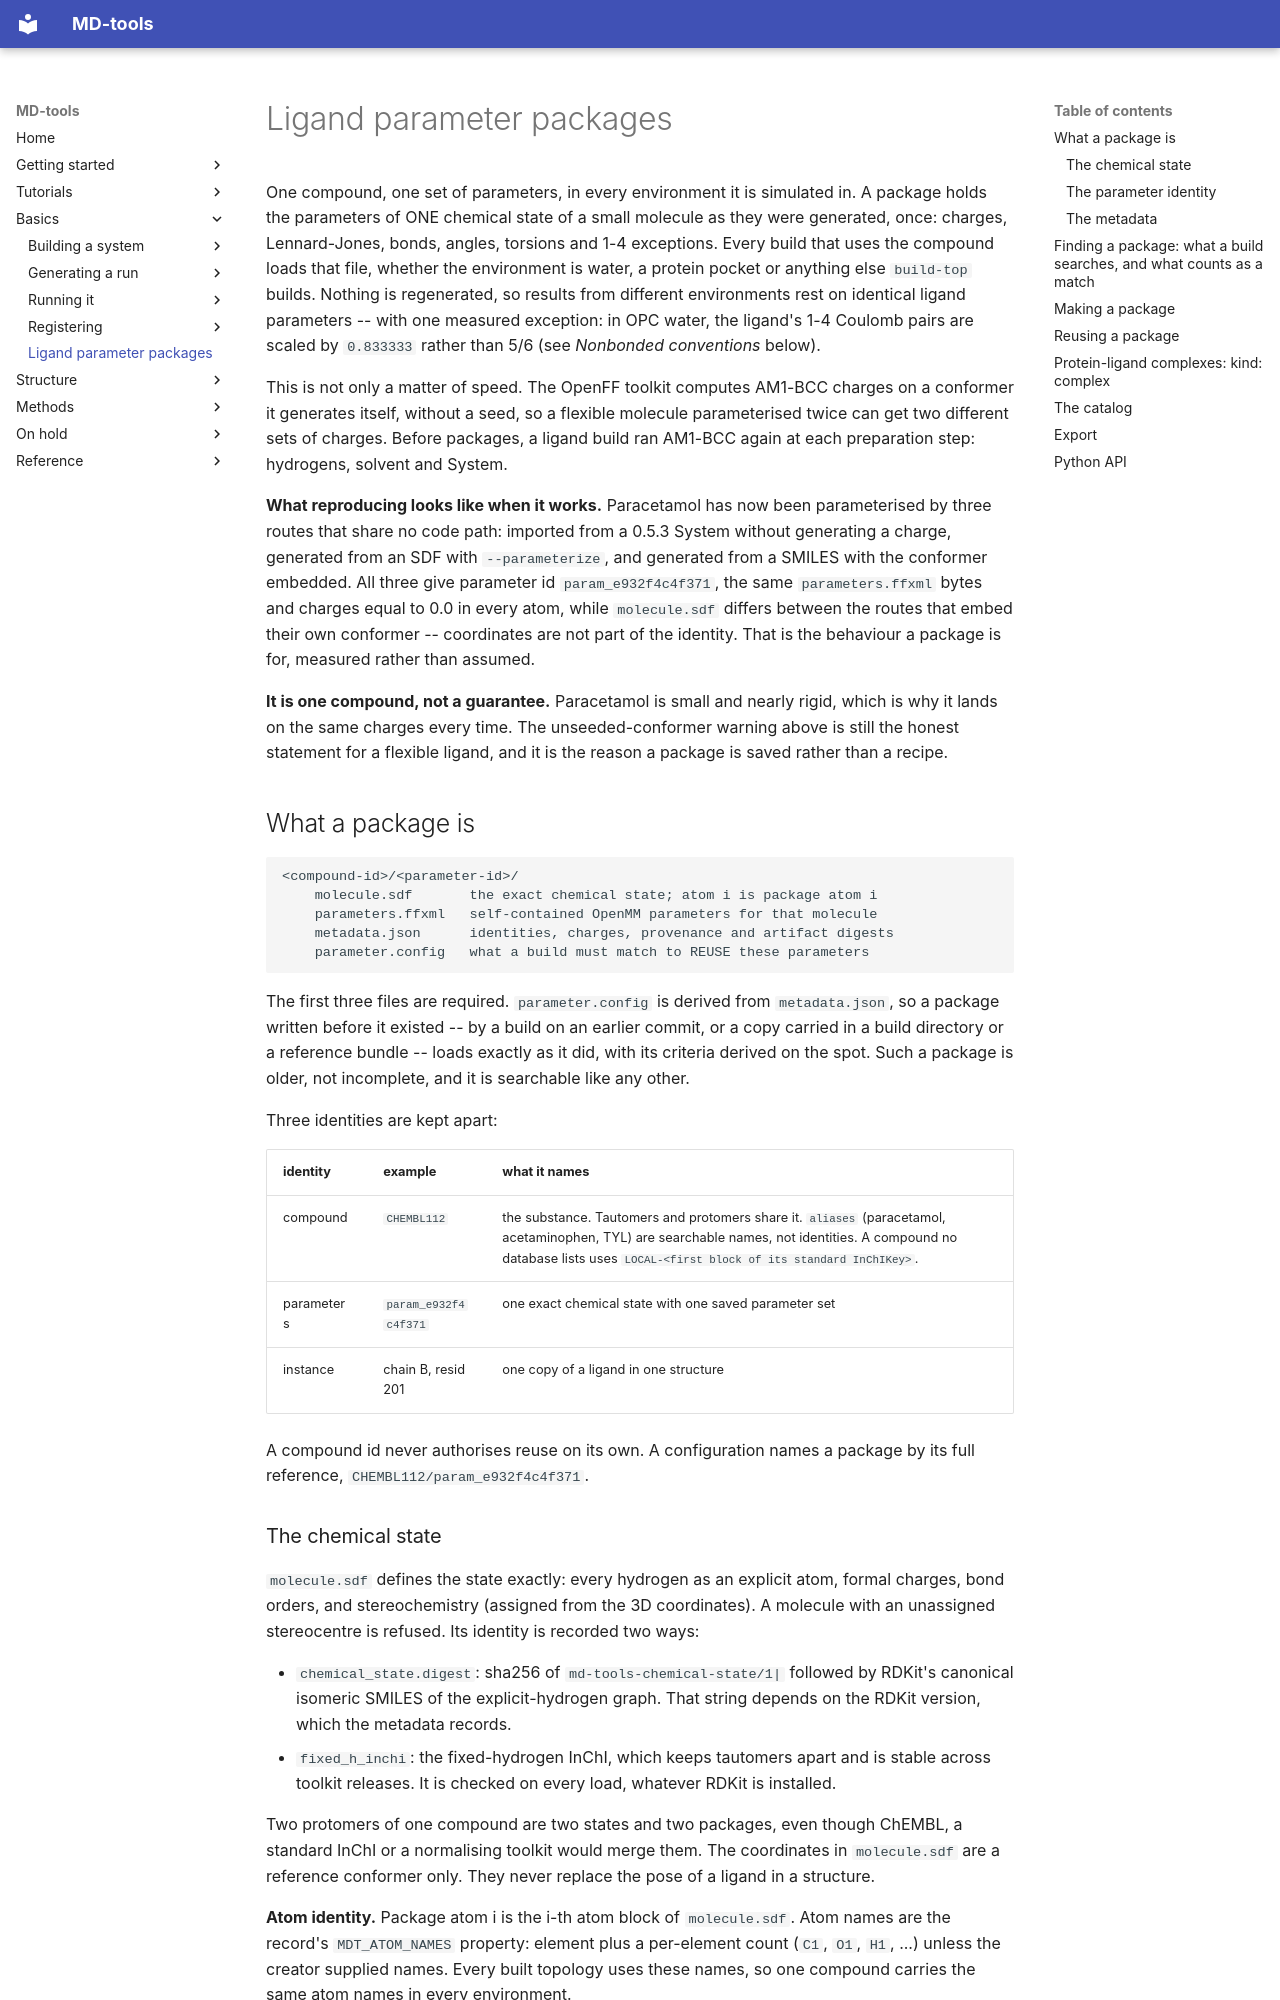

repository: csy0000/MD-tools · page: basics/ligand-packages/index.html · generator: mkdocs

# Ligand parameter packages

One compound, one set of parameters, in every environment it is simulated in. A package holds the
parameters of ONE chemical state of a small molecule as they were generated, once: charges,
Lennard-Jones, bonds, angles, torsions and 1-4 exceptions. Every build that uses the compound
loads that file, whether the environment is water, a protein pocket or anything else `build-top`
builds. Nothing is regenerated, so results from different environments rest on identical ligand
parameters -- with one measured exception: in OPC water, the ligand's 1-4 Coulomb pairs are scaled by
`0.833333` rather than 5/6 (see *Nonbonded conventions* below).

This is not only a matter of speed. The OpenFF toolkit computes AM1-BCC charges on a conformer it
generates itself, without a seed, so a flexible molecule parameterised
twice can get two different sets of charges. Before packages, a ligand build ran AM1-BCC again at
each preparation step: hydrogens, solvent and System.

**What reproducing looks like when it works.** Paracetamol has now been parameterised by three
routes that share no code path: imported from a 0.5.3 System without generating a charge,
generated from an SDF with `--parameterize`, and generated from a SMILES with the conformer
embedded. All three give parameter id `param_e932f4c4f371`, the same `parameters.ffxml` bytes and
charges equal to 0.0 in every atom, while `molecule.sdf` differs between the routes that embed
their own conformer -- coordinates are not part of the identity. That is the behaviour a package
is for, measured rather than assumed.

**It is one compound, not a guarantee.** Paracetamol is small and nearly rigid, which is why it
lands on the same charges every time. The unseeded-conformer warning above is still the honest
statement for a flexible ligand, and it is the reason a package is saved rather than a recipe.

## What a package is

```text
<compound-id>/<parameter-id>/
    molecule.sdf       the exact chemical state; atom i is package atom i
    parameters.ffxml   self-contained OpenMM parameters for that molecule
    metadata.json      identities, charges, provenance and artifact digests
    parameter.config   what a build must match to REUSE these parameters
```

The first three files are required. `parameter.config` is derived from `metadata.json`, so a
package written before it existed -- by a build on an earlier commit, or a copy carried in a build
directory or a reference bundle -- loads exactly as it did, with its criteria derived on the spot.
Such a package is older, not incomplete, and it is searchable like any other.

Three identities are kept apart:

| identity | example | what it names |
|---|---|---|
| compound | `CHEMBL112` | the substance. Tautomers and protomers share it. `aliases` (paracetamol, acetaminophen, TYL) are searchable names, not identities. A compound no database lists uses `LOCAL-<first block of its standard InChIKey>`. |
| parameters | `param_e932f4c4f371` | one exact chemical state with one saved parameter set |
| instance | chain B, resid 201 | one copy of a ligand in one structure |

A compound id never authorises reuse on its own. A configuration names a package by its full
reference, `CHEMBL112/param_e932f4c4f371`.

### The chemical state

`molecule.sdf` defines the state exactly: every hydrogen as an explicit atom, formal charges, bond
orders, and stereochemistry (assigned from the 3D coordinates). A molecule with an unassigned
stereocentre is refused. Its identity is recorded two ways:

* `chemical_state.digest`: sha256 of `md-tools-chemical-state/1|` followed by RDKit's canonical
  isomeric SMILES of the explicit-hydrogen graph. That string depends on the RDKit version, which
  the metadata records.
* `fixed_h_inchi`: the fixed-hydrogen InChI, which keeps tautomers apart and is stable across
  toolkit releases. It is checked on every load, whatever RDKit is installed.

Two protomers of one compound are two states and two packages, even though ChEMBL, a standard InChI
or a normalising toolkit would merge them. The coordinates in `molecule.sdf` are a reference
conformer only. They never replace the pose of a ligand in a structure.

**Atom identity.** Package atom i is the i-th atom block of `molecule.sdf`. Atom names are the
record's `MDT_ATOM_NAMES` property: element plus a per-element count (`C1`, `O1`, `H1`, ...) unless
the creator supplied names. Every built topology uses these names, so one compound carries the same
atom names in every environment.
